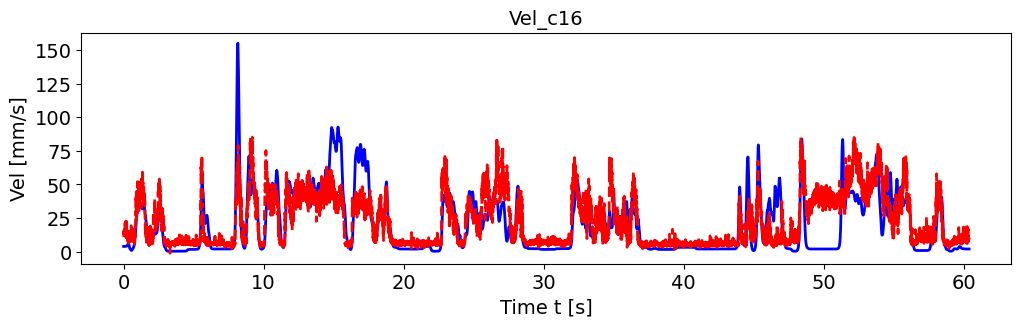

The file beside this chart, header and first rows:
, pred_vel, pred_vel_x, pred_vel_y, label_vel, label_vel_x, label_vel_y
0, 12.17, 5.114, -6.457, 3.885, -0.6148, 3.546
1, 15.3, 4.337, -7.332, 3.887, -0.611, 3.586
2, 14.23, 3.762, -5.73, 3.888, -0.6018, 3.619
3, 10.43, 6.39, 0.8445, 3.889, -0.5871, 3.646
4, 10.77, -4.947, -3.661, 3.889, -0.5663, 3.667
5, 16.45, 1.396, -7.18, 3.889, -0.5388, 3.684
6, 12.06, 2.096, -2.469, 3.887, -0.5038, 3.696
7, 10.12, 7.589, 5.197, 3.886, -0.4603, 3.704
8, 9.997, 1.203, -2.576, 3.883, -0.407, 3.708
9, 16.29, 9.594, 3.984, 3.88, -0.3422, 3.709
10, 16.24, 5.02, -2.6, 3.878, -0.2877, 3.706
11, 13.39, 7.267, 9.419, 3.878, -0.2418, 3.699
12, 21.38, 5.965, 6.633, 3.879, -0.2031, 3.688
13, 13.62, 4.501, 8.079, 3.881, -0.1706, 3.673
14, 12.55, 4.832, 6.804, 3.885, -0.1431, 3.654
15, 11.87, 5.693, 5.522, 3.891, -0.12, 3.629
16, 16.32, 7.19, 6.496, 3.899, -0.1004, 3.598
17, 19.02, 11.6, 5.426, 3.909, -0.08391, 3.561
18, 13.12, 2.317, 5.829, 3.921, -0.0699, 3.515
19, 22.77, 14.94, 6.374, 3.936, -0.05799, 3.46
20, 10.68, 6.409, 0.7596, 3.954, -0.04781, 3.393
21, 18.03, 10.86, 6.381, 3.975, -0.03907, 3.314
22, 11.52, 7.809, 0.6598, 4.002, -0.0315, 3.219
23, 18.68, 14.55, -0.07967, 4.033, -0.02488, 3.106
24, 16.95, 12.99, -0.8163, 4.07, -0.019, 2.971
25, 22.44, 13.3, 6.574, 4.115, -0.01369, 2.81
26, 15.28, 10.19, -0.4882, 4.168, -0.008797, 2.619
27, 11.64, 7.124, 4.638, 4.232, -0.004164, 2.392
28, 13.25, 8.397, -3.868, 4.307, 0.0003434, 2.121
29, 9.874, 5.953, 0.6552, 4.397, 0.004861, 1.799
30, 10.72, 6.939, 3.935, 4.504, 0.009525, 1.417
31, 10.05, 4.259, 3.238, 4.631, 0.01447, 0.9617
32, 14.98, 8.513, 3.971, 4.782, 0.01986, 0.4206
33, 9.728, 5.864, -6.186, 4.962, 0.02584, -0.2228
34, 11.87, 4.807, 4.442, 5.175, 0.03259, -0.9877
35, 7.522, 4.751, 0.169, 5.429, 0.04033, -1.897
36, 7.836, 0.9579, -1.628, 5.626, 0.04927, -2.643
37, 8.73, 2.505, -2.879, 5.77, 0.05969, -3.247
38, 9.184, 3.592, -3.326, 5.866, 0.0719, -3.727
39, 10.29, 2.667, -5.102, 5.918, 0.08627, -4.099
40, 8.691, 3.585, -5.41, 5.926, 0.1032, -4.373
41, 12.21, 4.146, -10.54, 5.891, 0.1233, -4.557
42, 6.355, 3.166, -3.392, 5.812, 0.147, -4.657
43, 9.131, -0.2967, -4.918, 5.687, 0.1752, -4.676
44, 13.87, 2.558, -8.297, 5.511, 0.2086, -4.614
45, 9.969, 2.189, -7.457, 5.28, 0.2483, -4.47
46, 15.68, 0.2004, -11.54, 4.951, 0.2954, -4.203
47, 11.41, -2.681, -6.557, 4.514, 0.3514, -3.806
48, 7.171, 1.708, -2.856, 3.956, 0.4179, -3.267
49, 9.79, -1.049, -5.722, 3.488, 0.4708, -2.817
50, 15.19, -3.277, -10.13, 3.098, 0.5115, -2.442
51, 7.11, 1.035, -3.878, 2.773, 0.5414, -2.132
52, 10.68, -3.367, -8.941, 2.503, 0.5612, -1.876
53, 14.86, -6.004, -14.52, 2.28, 0.5717, -1.668
54, 14.38, -4.918, -10.73, 2.099, 0.5731, -1.501
55, 8.382, -2.637, -4.861, 1.952, 0.5655, -1.37
56, 11.37, -6.108, -3.743, 1.837, 0.5486, -1.272
57, 11.67, -5.763, -6.252, 1.717, 0.5219, -1.158
58, 13.99, -5.974, -7.11, 1.59, 0.4847, -1.027
59, 8.893, -2.61, -6.64, 1.452, 0.4358, -0.8726
... 7,181 more rows
